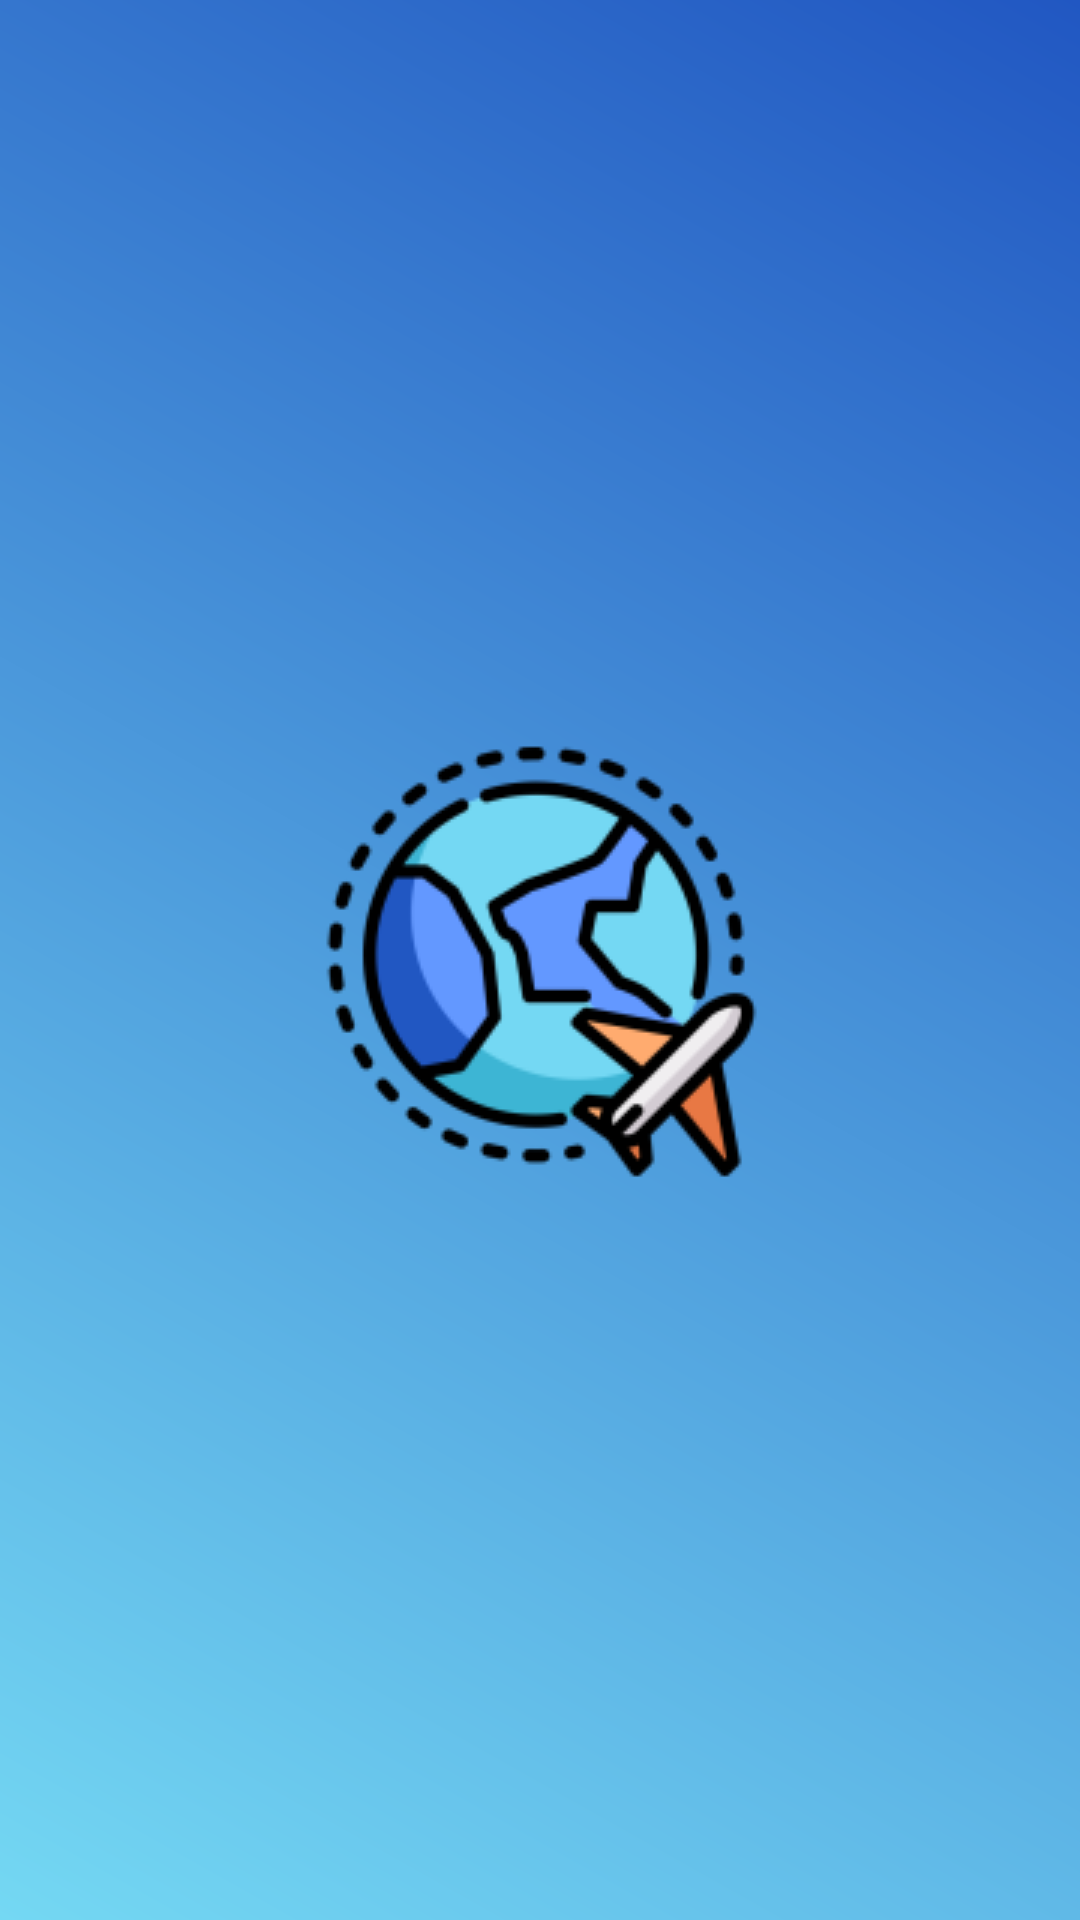

Layout XML and referenced resources for this Android screen:
<!-- AndroidManifest.xml: application theme Theme.SplashTheme -->
<!-- res/layout/onboarding_item_container.xml -->
<?xml version="1.0" encoding="utf-8"?>
<LinearLayout xmlns:android="http://schemas.android.com/apk/res/android"
    android:orientation="vertical"
    android:gravity="center"
    android:layout_width="match_parent"
    android:layout_height="match_parent">

    <ImageView
        android:id="@+id/imageOnboarding"
        android:layout_width="match_parent"
        android:layout_height="150dp"
        android:adjustViewBounds="true"
        android:contentDescription="@string/app_name" />

    <TextView
        android:id="@+id/textTitle"
        android:layout_width="match_parent"
        android:layout_height="wrap_content"
        android:layout_marginTop="15dp"
        android:gravity="center"
        android:textColor="@color/black"
        android:textSize="20sp"
        android:textStyle="bold" />

    <TextView
        android:id="@+id/textDescription"
        android:layout_width="match_parent"
        android:layout_height="wrap_content"
        android:layout_marginStart="30dp"
        android:layout_marginTop="20dp"
        android:layout_marginEnd="30dp"
        android:gravity="center"
        android:textColor="@color/black"
        android:textSize="16sp" />

</LinearLayout>
<!-- resources referenced by this layout -->
<resources>
  <color name="black">#FF000000</color>
  <string name="app_name">KotlinTutorial</string>
  <style name="Theme.SplashTheme" parent="Theme.AppCompat.NoActionBar">
          <item name="android:windowBackground">@drawable/splash</item>
      </style>
  <!-- drawable splash (drawable) -->
  <?xml version="1.0" encoding="utf-8"?>
  <layer-list xmlns:android="http://schemas.android.com/apk/res/android">
      <item android:drawable="@drawable/gradient_splash_background" />
      <item>
          <bitmap
              android:src="@drawable/ic_launcher_foreground"
              android:gravity="center"/>
      </item>
  </layer-list>
  <!-- drawable gradient_splash_background (drawable) -->
  <?xml version="1.0" encoding="utf-8"?>
  <layer-list xmlns:android="http://schemas.android.com/apk/res/android">
      <item>
          <shape xmlns:android="http://schemas.android.com/apk/res/android"
              android:shape="rectangle">
              <gradient
                  android:type="linear"
                  android:angle="45"
                  android:endColor="#2157c2"
                  android:startColor="#74d8f3" />
          </shape>
      </item>
  </layer-list>
  <!-- drawable ic_launcher_foreground: png bitmap (drawable-v24, 13347 bytes) -->
</resources>
